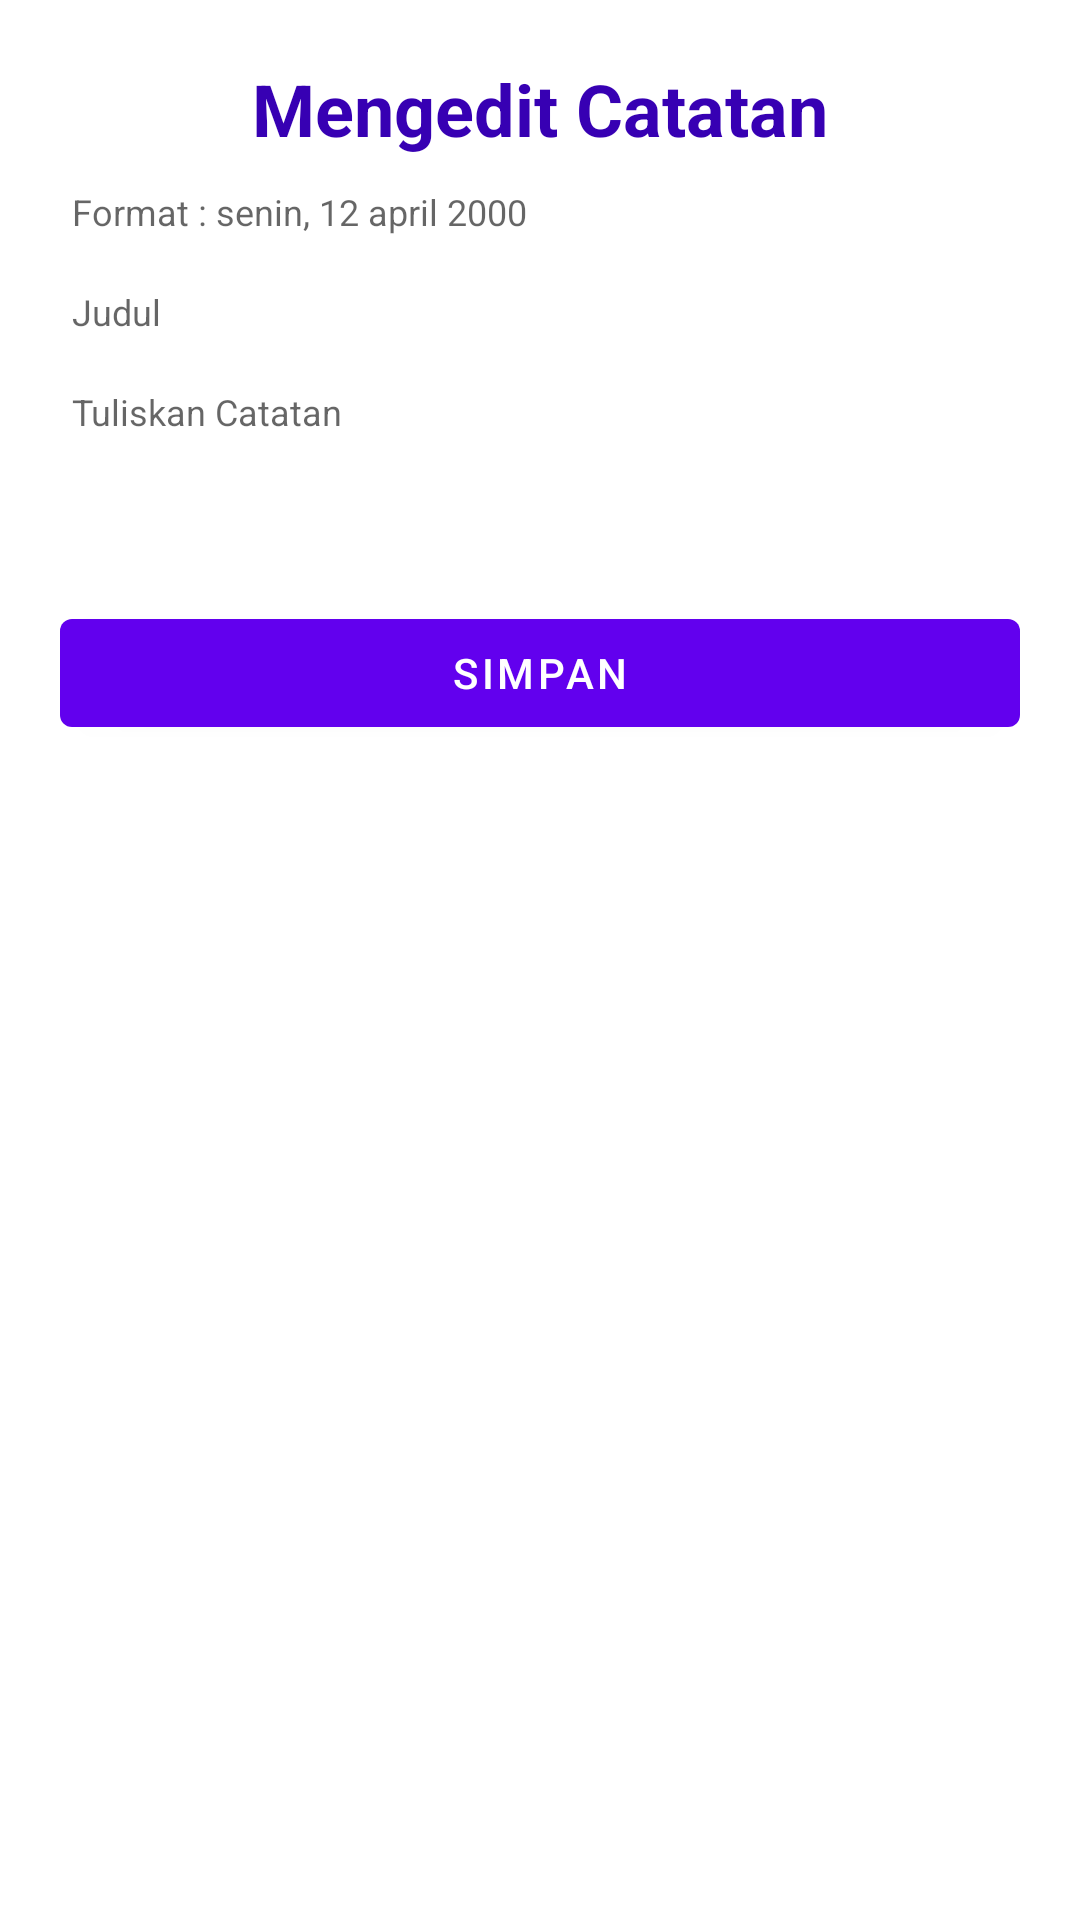

The Android layout XML behind this screen, and the referenced resources:
<!-- AndroidManifest.xml: application theme Theme.App_Catatan -->
<!-- res/layout/activity_edit.xml -->
<?xml version="1.0" encoding="utf-8"?>
<RelativeLayout xmlns:android="http://schemas.android.com/apk/res/android"
    xmlns:tools="http://schemas.android.com/tools"
    android:layout_width="match_parent"
    android:layout_height="match_parent"
    xmlns:app="http://schemas.android.com/apk/res-auto">

    <LinearLayout
        android:layout_width="match_parent"
        android:layout_height="wrap_content"
        android:orientation="vertical"
        android:gravity="center"
        android:background="@color/white"
        android:padding="20dp">



        <TextView
            android:layout_width="match_parent"
            android:layout_height="wrap_content"
            android:background="#ffffff"
            android:textSize="24sp"
            android:textAlignment="center"
            android:text="Mengedit Catatan"
            android:textStyle="bold"
            android:textColor="@color/purple_700"/>


            <EditText
                android:id="@+id/et_tgl"
                android:layout_width="match_parent"
                android:layout_height="wrap_content"
                android:textSize="12sp"
                android:backgroundTint="#ffffff"
                android:inputType="text"
                android:maxLines="1"
                android:hint="Format : senin, 12 april 2000"
                tools:ignore="HardcodedText"/>


            <EditText
                android:id="@+id/et_Judul"
                android:layout_width="match_parent"
                android:layout_height="wrap_content"
                android:textSize="12sp"
                android:backgroundTint="#ffffff"
                android:inputType="text"
                android:maxLines="1"
                android:hint="Judul"
                tools:ignore="HardcodedText"/>

            <EditText
                android:id="@+id/et_Catatan"
                android:layout_width="match_parent"
                android:layout_height="wrap_content"
                android:textSize="12sp"
                android:backgroundTint="#ffffff"
                android:minLines="3"
                android:maxLines="5"
                android:gravity="top"
                android:hint="Tuliskan Catatan"
                tools:ignore="HardcodedText" />



        <androidx.constraintlayout.widget.ConstraintLayout
            android:layout_marginTop="20dp"
            android:layout_width="match_parent"
            android:layout_height="match_parent">

            <com.google.android.material.button.MaterialButton
                android:id="@+id/btn_simpan"
                android:layout_width="match_parent"
                android:layout_height="wrap_content"
                android:text="SIMPAN"
                app:layout_constraintTop_toTopOf="parent"
                app:layout_constraintBottom_toBottomOf="parent"
                app:layout_constraintStart_toStartOf="parent"
                app:layout_constraintEnd_toEndOf="parent"
                />

        </androidx.constraintlayout.widget.ConstraintLayout>
    </LinearLayout>



</RelativeLayout>
<!-- resources referenced by this layout -->
<resources>
  <color name="purple_700">#FF3700B3</color>
  <color name="white">#FFFFFFFF</color>
  <style name="Theme.App_Catatan" parent="Theme.MaterialComponents.DayNight.DarkActionBar">
          
          <item name="colorPrimary">@color/purple_500</item>
          <item name="colorPrimaryVariant">@color/purple_700</item>
          <item name="colorOnPrimary">@color/white</item>
          
          <item name="colorSecondary">@color/teal_200</item>
          <item name="colorSecondaryVariant">@color/teal_700</item>
          <item name="colorOnSecondary">@color/black</item>
          
          <item name="android:statusBarColor" tools:targetApi="l">?attr/colorPrimaryVariant</item>
          
      </style>
  <color name="purple_500">#FF6200EE</color>
  <color name="teal_200">#FF03DAC5</color>
  <color name="teal_700">#FF018786</color>
  <color name="black">#FF000000</color>
</resources>
